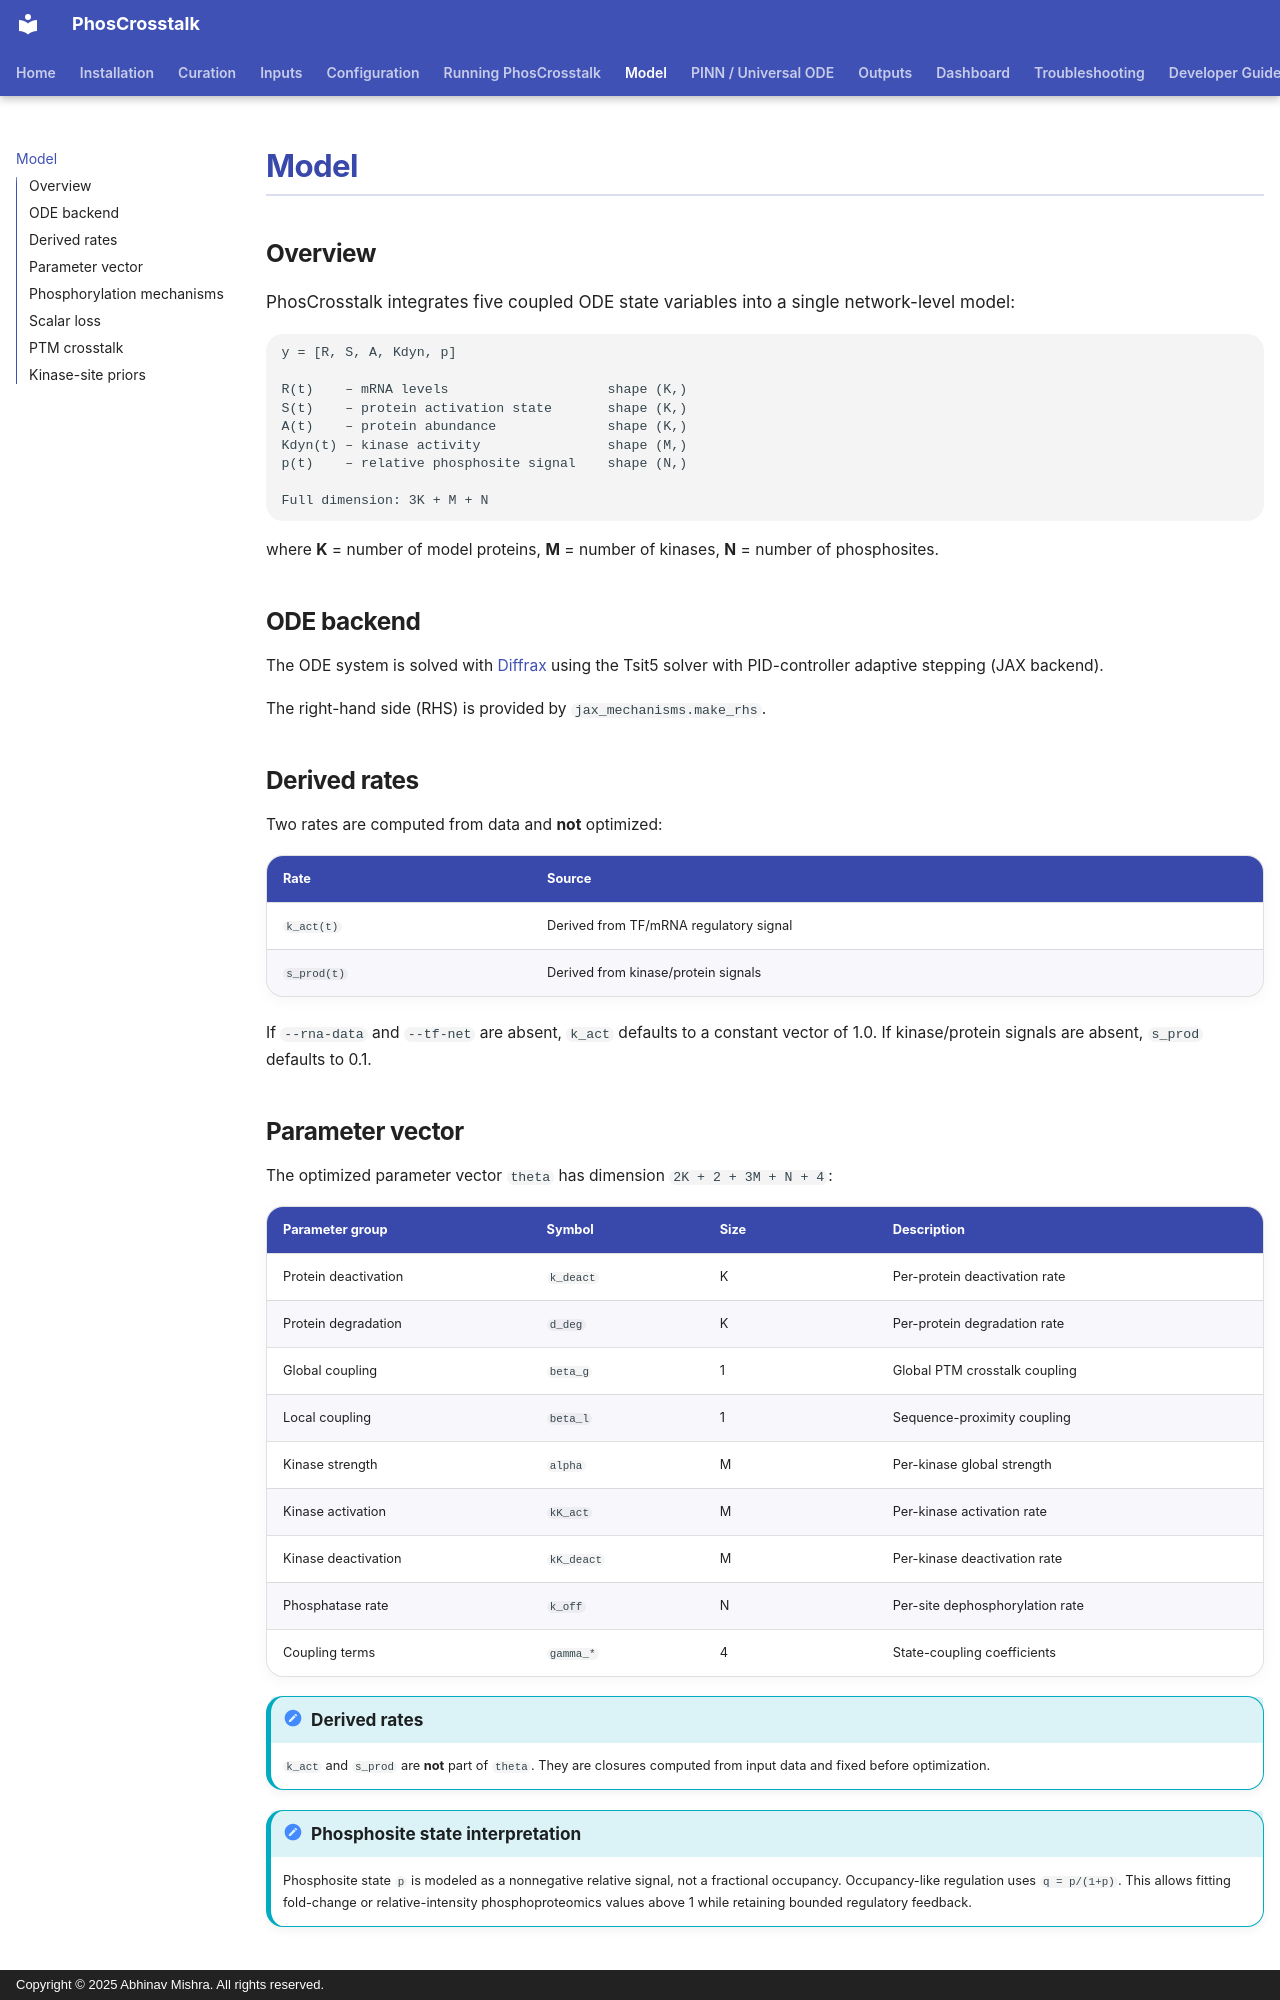

repository: bibymaths/phoscrosstalk · page: model/index.html · generator: mkdocs · copyright: Copyright © 2025 Abhinav Mishra. All rights reserved.

# Model

## Overview

PhosCrosstalk integrates five coupled ODE state variables into a single
network-level model:

```
y = [R, S, A, Kdyn, p]

R(t)    – mRNA levels                    shape (K,)
S(t)    – protein activation state       shape (K,)
A(t)    – protein abundance              shape (K,)
Kdyn(t) – kinase activity                shape (M,)
p(t)    – relative phosphosite signal    shape (N,)

Full dimension: 3K + M + N
```

where **K** = number of model proteins, **M** = number of kinases,
**N** = number of phosphosites.

## ODE backend

The ODE system is solved with [Diffrax](https://github.com/patrick-kidger/diffrax)
using the Tsit5 solver with PID-controller adaptive stepping (JAX backend).

The right-hand side (RHS) is provided by `jax_mechanisms.make_rhs`.

## Derived rates

Two rates are computed from data and **not** optimized:

| Rate         | Source                                    |
|--------------|-------------------------------------------|
| `k_act(t)`   | Derived from TF/mRNA regulatory signal    |
| `s_prod(t)`  | Derived from kinase/protein signals       |

If `--rna-data` and `--tf-net` are absent, `k_act` defaults to a constant
vector of 1.0. If kinase/protein signals are absent, `s_prod` defaults to 0.1.

## Parameter vector

The optimized parameter vector `theta` has dimension `2K + 2 + 3M + N + 4`:

| Parameter group | Symbol         | Size | Description                         |
|-----------------|----------------|------|-------------------------------------|
| Protein deactivation | `k_deact` | K   | Per-protein deactivation rate        |
| Protein degradation  | `d_deg`   | K   | Per-protein degradation rate         |
| Global coupling      | `beta_g`  | 1   | Global PTM crosstalk coupling        |
| Local coupling       | `beta_l`  | 1   | Sequence-proximity coupling          |
| Kinase strength      | `alpha`   | M   | Per-kinase global strength           |
| Kinase activation    | `kK_act`  | M   | Per-kinase activation rate           |
| Kinase deactivation  | `kK_deact`| M   | Per-kinase deactivation rate         |
| Phosphatase rate     | `k_off`   | N   | Per-site dephosphorylation rate      |
| Coupling terms       | `gamma_*` | 4   | State-coupling coefficients          |

!!! note "Derived rates"
    `k_act` and `s_prod` are **not** part of `theta`. They are closures
    computed from input data and fixed before optimization.

!!! note "Phosphosite state interpretation"
    Phosphosite state `p` is modeled as a nonnegative relative signal, not a
    fractional occupancy.  Occupancy-like regulation uses `q = p/(1+p)`.  This
    allows fitting fold-change or relative-intensity phosphoproteomics values
    above 1 while retaining bounded regulatory feedback.
